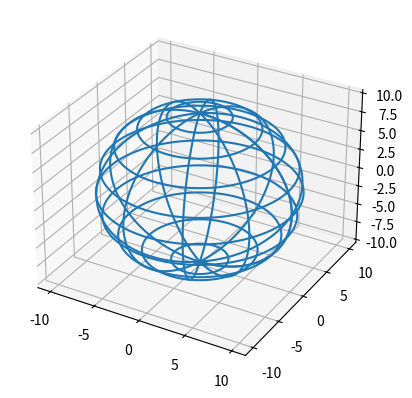

This chart was generated by the following Python code:
import matplotlib
from mpl_toolkits.mplot3d import axes3d
import matplotlib.pyplot as plt
import numpy as np

fig = plt.figure()
ax = fig.add_subplot(111, projection='3d')

# Make data
u = np.linspace(0, 2 * np.pi, 100)
v = np.linspace(0, np.pi, 100)
x = 10 * np.outer(np.cos(u), np.sin(v))
y = 10 * np.outer(np.sin(u), np.sin(v))
z = 10 * np.outer(np.ones(np.size(u)), np.cos(v))


# Plot a basic wireframe.
ax.plot_wireframe(x, y, z, rstride=10, cstride=10)

plt.show()
